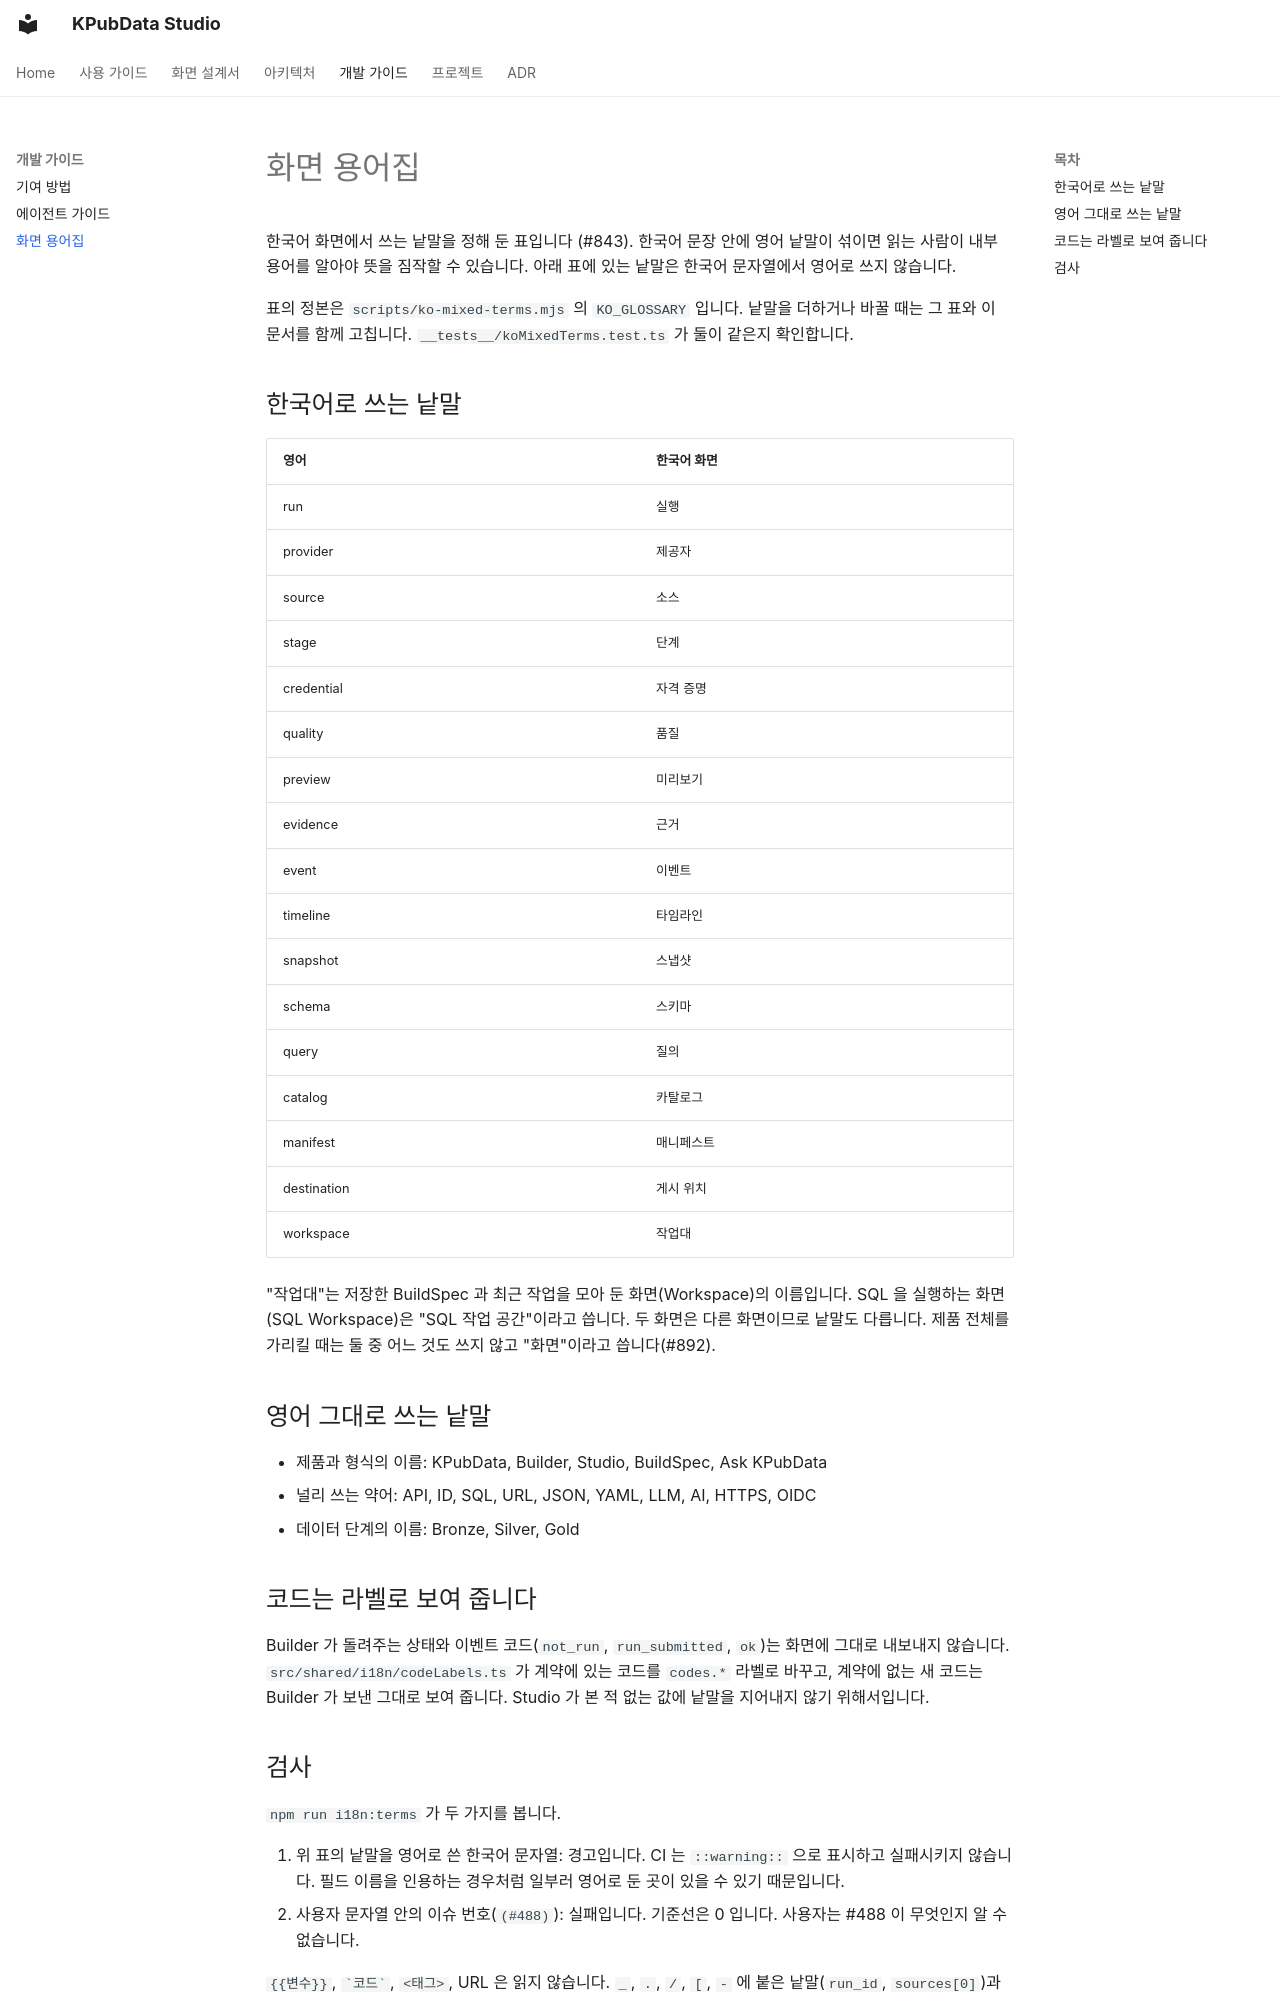

repository: kpubdata-lab/kpubdata-studio · page: ko-glossary/index.html · generator: mkdocs

# 화면 용어집

한국어 화면에서 쓰는 낱말을 정해 둔 표입니다 (#843). 한국어 문장 안에 영어 낱말이 섞이면 읽는 사람이 내부 용어를 알아야 뜻을 짐작할 수 있습니다. 아래 표에 있는 낱말은 한국어 문자열에서 영어로 쓰지 않습니다.

표의 정본은 `scripts/ko-mixed-terms.mjs` 의 `KO_GLOSSARY` 입니다. 낱말을 더하거나 바꿀 때는 그 표와 이 문서를 함께 고칩니다. `__tests__/koMixedTerms.test.ts` 가 둘이 같은지 확인합니다.

## 한국어로 쓰는 낱말

| 영어 | 한국어 화면 |
|---|---|
| run | 실행 |
| provider | 제공자 |
| source | 소스 |
| stage | 단계 |
| credential | 자격 증명 |
| quality | 품질 |
| preview | 미리보기 |
| evidence | 근거 |
| event | 이벤트 |
| timeline | 타임라인 |
| snapshot | 스냅샷 |
| schema | 스키마 |
| query | 질의 |
| catalog | 카탈로그 |
| manifest | 매니페스트 |
| destination | 게시 위치 |
| workspace | 작업대 |

"작업대"는 저장한 BuildSpec 과 최근 작업을 모아 둔 화면(Workspace)의 이름입니다. SQL 을 실행하는 화면(SQL Workspace)은 "SQL 작업 공간"이라고 씁니다. 두 화면은 다른 화면이므로 낱말도 다릅니다. 제품 전체를 가리킬 때는 둘 중 어느 것도 쓰지 않고 "화면"이라고 씁니다(#892).

## 영어 그대로 쓰는 낱말

- 제품과 형식의 이름: KPubData, Builder, Studio, BuildSpec, Ask KPubData
- 널리 쓰는 약어: API, ID, SQL, URL, JSON, YAML, LLM, AI, HTTPS, OIDC
- 데이터 단계의 이름: Bronze, Silver, Gold

## 코드는 라벨로 보여 줍니다

Builder 가 돌려주는 상태와 이벤트 코드(`not_run`, `run_submitted`, `ok`)는 화면에 그대로 내보내지 않습니다. `src/shared/i18n/codeLabels.ts` 가 계약에 있는 코드를 `codes.*` 라벨로 바꾸고, 계약에 없는 새 코드는 Builder 가 보낸 그대로 보여 줍니다. Studio 가 본 적 없는 값에 낱말을 지어내지 않기 위해서입니다.
